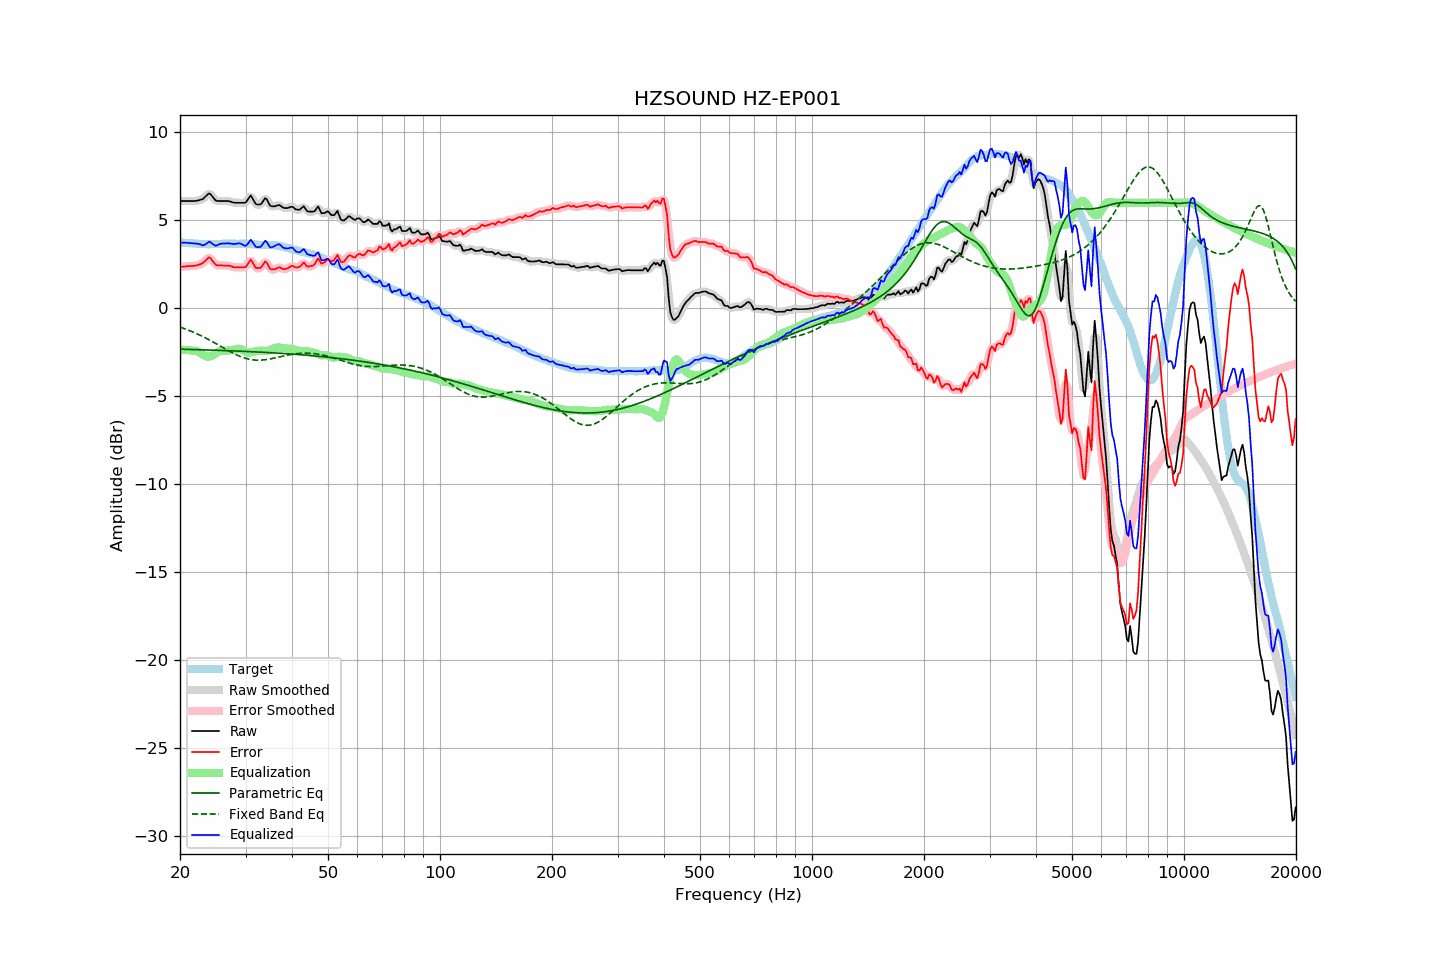

The file beside this chart, header and first rows:
frequency, raw, error, smoothed, error_smoothed, equalization, parametric_eq, fixed_band_eq, equalized_raw, equalized_smoothed, target
20.00, 6.10, 2.35, 6.10, 2.35, -2.37, -2.33, -1.07, 3.73, 3.73, 3.75
20.20, 6.10, 2.36, 6.10, 2.36, -2.37, -2.33, -1.10, 3.73, 3.73, 3.74
20.40, 6.10, 2.37, 6.10, 2.37, -2.37, -2.33, -1.14, 3.73, 3.73, 3.73
20.61, 6.10, 2.37, 6.10, 2.38, -2.37, -2.33, -1.17, 3.73, 3.73, 3.73
20.81, 6.10, 2.39, 6.10, 2.39, -2.37, -2.34, -1.20, 3.73, 3.73, 3.71
21.02, 6.10, 2.39, 6.10, 2.39, -2.38, -2.34, -1.24, 3.72, 3.72, 3.70
21.23, 6.10, 2.40, 6.10, 2.40, -2.39, -2.34, -1.27, 3.71, 3.71, 3.69
21.44, 6.10, 2.39, 6.10, 2.40, -2.40, -2.34, -1.31, 3.70, 3.70, 3.70
21.66, 6.10, 2.40, 6.10, 2.41, -2.41, -2.35, -1.35, 3.69, 3.69, 3.69
21.87, 6.10, 2.42, 6.10, 2.42, -2.42, -2.35, -1.39, 3.68, 3.69, 3.68
22.09, 6.11, 2.44, 6.11, 2.43, -2.43, -2.35, -1.43, 3.68, 3.68, 3.67
22.31, 6.13, 2.46, 6.13, 2.46, -2.46, -2.36, -1.47, 3.67, 3.67, 3.67
22.54, 6.15, 2.49, 6.15, 2.48, -2.50, -2.36, -1.51, 3.65, 3.65, 3.66
22.76, 6.18, 2.52, 6.17, 2.51, -2.56, -2.36, -1.56, 3.62, 3.61, 3.66
22.99, 6.20, 2.55, 6.21, 2.56, -2.62, -2.36, -1.60, 3.58, 3.59, 3.65
23.22, 6.28, 2.64, 6.28, 2.63, -2.68, -2.37, -1.65, 3.60, 3.60, 3.64
23.45, 6.37, 2.72, 6.37, 2.73, -2.73, -2.37, -1.69, 3.64, 3.65, 3.65
23.69, 6.46, 2.82, 6.47, 2.83, -2.75, -2.37, -1.74, 3.71, 3.72, 3.64
23.92, 6.54, 2.90, 6.50, 2.86, -2.75, -2.38, -1.79, 3.79, 3.75, 3.64
24.16, 6.49, 2.84, 6.48, 2.83, -2.73, -2.38, -1.84, 3.75, 3.74, 3.65
24.40, 6.38, 2.72, 6.38, 2.73, -2.70, -2.38, -1.89, 3.68, 3.69, 3.66
24.65, 6.26, 2.60, 6.26, 2.60, -2.65, -2.38, -1.94, 3.61, 3.61, 3.66
24.89, 6.15, 2.49, 6.16, 2.51, -2.59, -2.39, -1.99, 3.56, 3.58, 3.66
25.14, 6.10, 2.44, 6.11, 2.46, -2.53, -2.39, -2.04, 3.57, 3.58, 3.65
25.39, 6.10, 2.44, 6.09, 2.44, -2.47, -2.39, -2.10, 3.63, 3.62, 3.65
25.65, 6.10, 2.45, 6.09, 2.44, -2.44, -2.40, -2.15, 3.66, 3.66, 3.65
25.91, 6.10, 2.44, 6.10, 2.44, -2.42, -2.40, -2.20, 3.68, 3.68, 3.66
26.16, 6.10, 2.43, 6.10, 2.43, -2.42, -2.40, -2.25, 3.68, 3.68, 3.67
26.43, 6.10, 2.43, 6.10, 2.43, -2.42, -2.41, -2.31, 3.68, 3.68, 3.67
26.69, 6.10, 2.43, 6.10, 2.43, -2.41, -2.41, -2.36, 3.68, 3.69, 3.67
26.96, 6.10, 2.43, 6.09, 2.43, -2.41, -2.41, -2.41, 3.69, 3.69, 3.67
27.23, 6.08, 2.41, 6.08, 2.41, -2.39, -2.42, -2.46, 3.69, 3.68, 3.67
27.50, 6.05, 2.38, 6.05, 2.38, -2.38, -2.42, -2.51, 3.67, 3.67, 3.67
27.77, 6.02, 2.34, 6.02, 2.35, -2.36, -2.43, -2.55, 3.65, 3.66, 3.68
28.05, 6.00, 2.32, 6.00, 2.33, -2.35, -2.43, -2.60, 3.65, 3.66, 3.67
28.33, 6.00, 2.34, 6.00, 2.33, -2.33, -2.43, -2.64, 3.67, 3.67, 3.66
28.62, 6.00, 2.34, 6.00, 2.33, -2.31, -2.44, -2.69, 3.69, 3.69, 3.66
28.90, 6.00, 2.33, 6.00, 2.33, -2.31, -2.44, -2.72, 3.69, 3.69, 3.67
29.19, 6.00, 2.33, 6.00, 2.33, -2.33, -2.44, -2.76, 3.67, 3.66, 3.67
29.48, 6.00, 2.33, 5.99, 2.32, -2.38, -2.45, -2.80, 3.62, 3.61, 3.67
29.78, 6.00, 2.33, 6.00, 2.33, -2.43, -2.45, -2.83, 3.57, 3.57, 3.67
30.08, 6.03, 2.35, 6.06, 2.39, -2.48, -2.46, -2.85, 3.55, 3.58, 3.67
30.38, 6.16, 2.49, 6.18, 2.51, -2.51, -2.46, -2.88, 3.65, 3.67, 3.66
30.68, 6.29, 2.64, 6.29, 2.64, -2.52, -2.46, -2.90, 3.77, 3.77, 3.65
30.99, 6.42, 2.77, 6.34, 2.69, -2.52, -2.47, -2.92, 3.90, 3.82, 3.65
31.30, 6.27, 2.63, 6.27, 2.63, -2.49, -2.47, -2.93, 3.78, 3.77, 3.64
31.61, 6.11, 2.47, 6.12, 2.49, -2.47, -2.48, -2.94, 3.64, 3.66, 3.63
31.93, 5.94, 2.32, 5.98, 2.35, -2.44, -2.48, -2.95, 3.50, 3.53, 3.62
32.24, 5.90, 2.28, 5.90, 2.28, -2.43, -2.49, -2.95, 3.47, 3.47, 3.62
32.57, 5.90, 2.29, 5.88, 2.26, -2.42, -2.49, -2.95, 3.48, 3.46, 3.61
32.89, 5.90, 2.29, 5.92, 2.31, -2.41, -2.50, -2.95, 3.49, 3.51, 3.61
33.22, 5.99, 2.39, 6.02, 2.42, -2.41, -2.50, -2.95, 3.57, 3.61, 3.60
33.55, 6.13, 2.53, 6.14, 2.53, -2.42, -2.51, -2.94, 3.71, 3.72, 3.60
33.89, 6.27, 2.66, 6.21, 2.60, -2.43, -2.51, -2.93, 3.84, 3.78, 3.61
34.23, 6.19, 2.59, 6.16, 2.56, -2.42, -2.52, -2.92, 3.77, 3.74, 3.60
34.57, 6.02, 2.42, 6.03, 2.43, -2.40, -2.52, -2.90, 3.61, 3.63, 3.59
34.92, 5.84, 2.25, 5.89, 2.29, -2.38, -2.53, -2.88, 3.46, 3.51, 3.59
35.27, 5.80, 2.20, 5.80, 2.21, -2.34, -2.53, -2.87, 3.46, 3.46, 3.60
35.62, 5.80, 2.21, 5.78, 2.19, -2.30, -2.54, -2.85, 3.50, 3.49, 3.58
35.97, 5.80, 2.22, 5.81, 2.23, -2.26, -2.54, -2.83, 3.54, 3.55, 3.58
... 635 more rows
